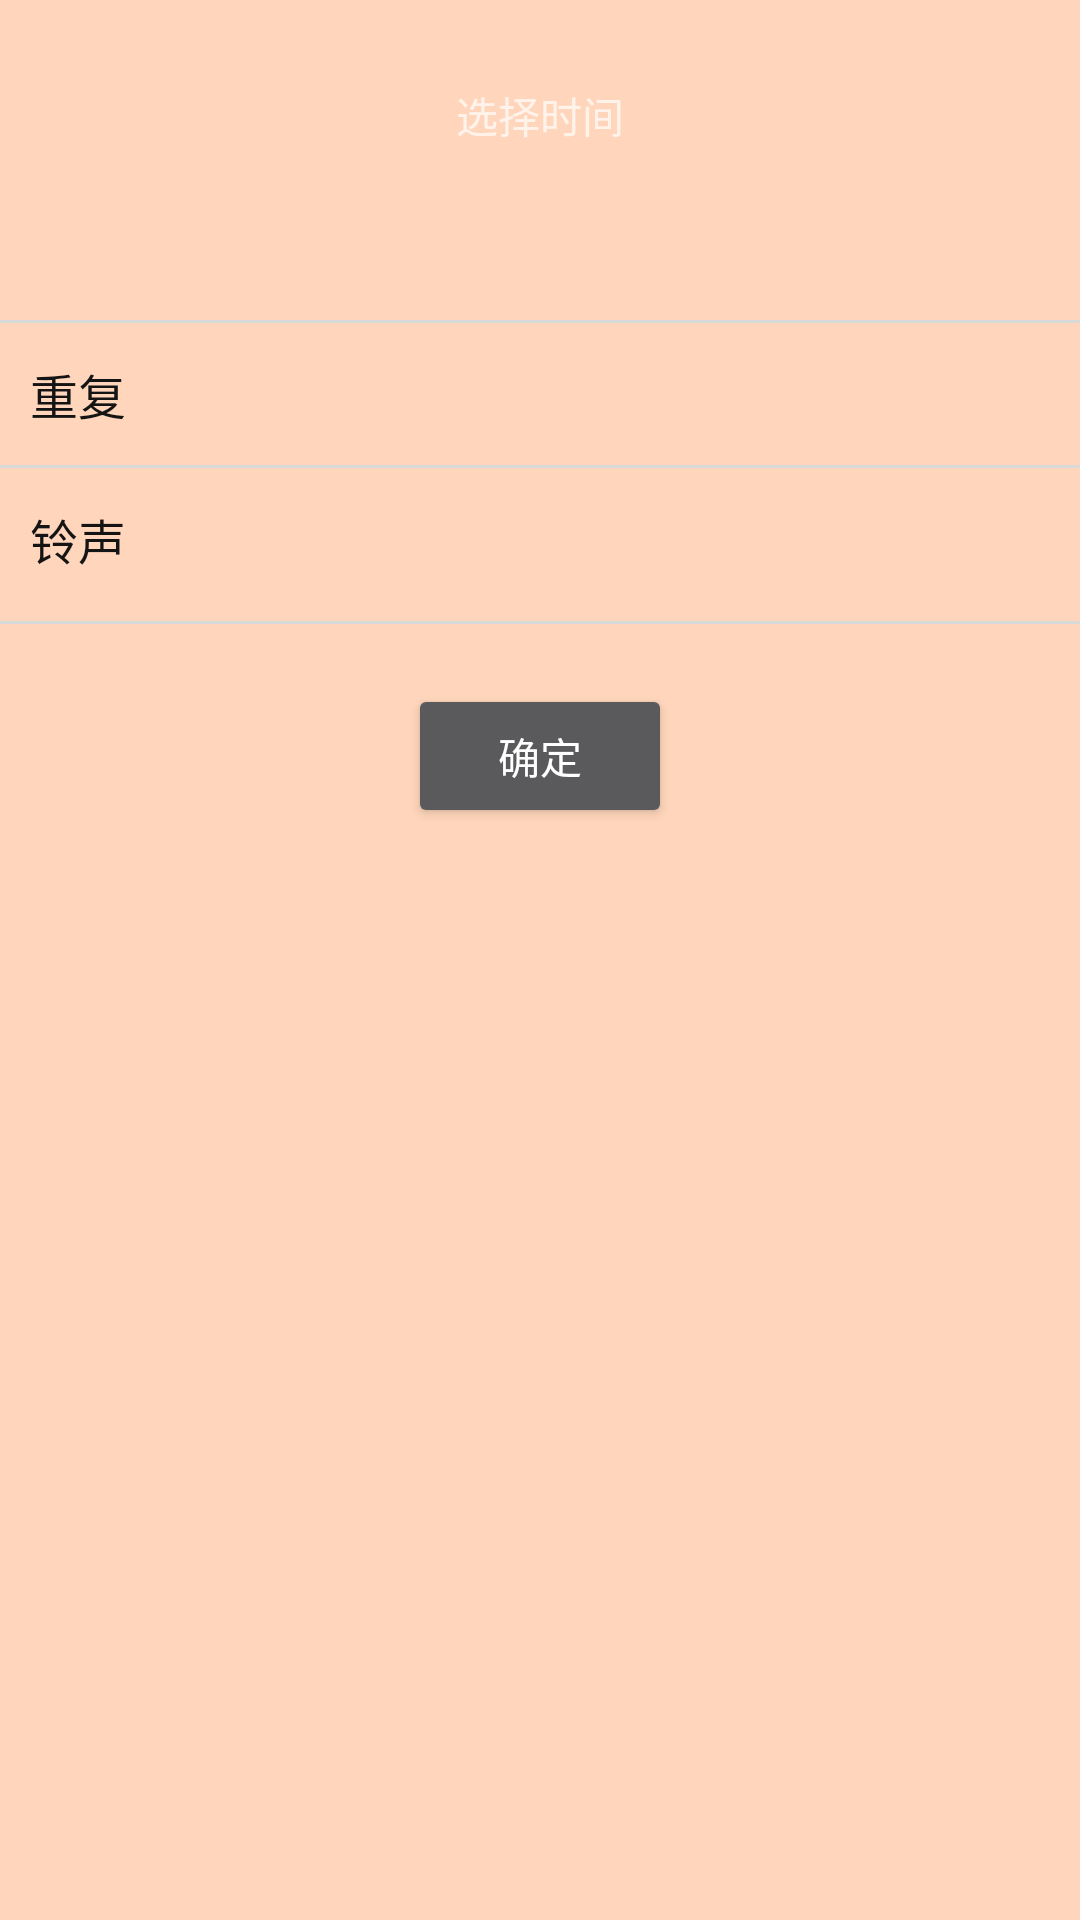

Here is an Android app screen rendered from its layout file. Give the layout XML and the strings, colors and styles it references.
<!-- AndroidManifest.xml: application theme AppTheme -->
<!-- res/layout/activity_naoling.xml -->
<?xml version="1.0" encoding="utf-8"?>
<LinearLayout
    android:orientation="vertical"
    xmlns:android="http://schemas.android.com/apk/res/android"
    xmlns:app="http://schemas.android.com/apk/res-auto"
    xmlns:tools="http://schemas.android.com/tools"
    android:layout_width="match_parent"
    android:layout_height="match_parent"
    android:background="@color/bg_color"
    android:id="@+id/all_layout">
    <TextView
        android:id="@+id/date_tv"
        android:layout_width="match_parent"
        android:layout_height="wrap_content"
        android:layout_marginTop="20dp"
        android:gravity="center"
        android:paddingBottom="8dp"
        android:paddingTop="8dp"
        android:text="选择时间"/>

    <TextView
        android:layout_width="match_parent"
        android:layout_height="1dp"
        android:layout_marginTop="50dp"
        android:background="@color/line_and_outline_grey"/>

    <RelativeLayout
        android:id="@+id/repeat_rl"
        style="@style/item_style"
        >

        <TextView
            android:id="@+id/tv_repeat"
            style="@style/item_text_style"
            android:layout_alignParentLeft="true"
            android:text="重复"/>

        <TextView
            android:id="@+id/arrow_one"
            android:layout_width="wrap_content"
            android:layout_height="wrap_content"
            android:layout_alignParentRight="true"
            android:layout_centerVertical="true"
            android:layout_marginRight="10dp"
            android:background="@drawable/personal_item_arrow"/>

        <TextView
            android:id="@+id/tv_repeat_value"
            android:layout_width="wrap_content"
            android:layout_height="wrap_content"
            android:layout_centerVertical="true"
            android:layout_marginRight="5dp"
            android:layout_toLeftOf="@id/arrow_one"
            android:textColor="@color/black_33"
            android:textSize="14sp"/>
    </RelativeLayout>

    <TextView
        android:layout_width="match_parent"
        android:layout_height="1dp"
        android:background="@color/line_and_outline_grey"/>

    <RelativeLayout
        android:id="@+id/ring_rl"
        style="@style/item_style"
        >

        <TextView
            android:id="@+id/ring_tv"
            style="@style/item_text_style"
            android:layout_alignParentLeft="true"
            android:text="铃声"/>

        <TextView
            android:id="@+id/arrow_two"
            android:layout_width="wrap_content"
            android:layout_height="wrap_content"
            android:layout_alignParentRight="true"
            android:layout_centerVertical="true"
            android:layout_marginRight="10dp"
            android:background="@drawable/personal_item_arrow"/>

        <TextView
            android:id="@+id/tv_ring_value"
            android:layout_width="wrap_content"
            android:layout_height="wrap_content"
            android:layout_centerVertical="true"
            android:layout_marginRight="5dp"
            android:layout_toLeftOf="@id/arrow_two"
            android:textColor="@color/black_33"
            android:textSize="20sp"/>
    </RelativeLayout>

    <TextView
        android:layout_width="match_parent"
        android:layout_height="1dp"
        android:background="@color/line_and_outline_grey"/>


    <Button
        android:id="@+id/set_btn"
        android:layout_width="wrap_content"
        android:layout_height="wrap_content"
        android:layout_gravity="center_horizontal"
        android:layout_marginTop="20dp"
        android:text="确定"/>
</LinearLayout>
<!-- resources referenced by this layout -->
<resources>
  <color name="bg_color">#ffd6bb</color>
  <color name="black_33">#333333</color>
  <color name="line_and_outline_grey">#d9d9d9</color>
  <style name="item_style">
          <item name="android:layout_width">match_parent</item>
          <item name="android:layout_height">wrap_content</item>
          <item name="android:paddingBottom">12dp</item>
          <item name="android:paddingTop">12dp</item>
      </style>
  <style name="item_text_style">
          <item name="android:gravity">center_vertical</item>
          <item name="android:textSize">16sp</item>
          <item name="android:layout_marginLeft">10dp</item>
          <item name="android:layout_marginRight">10dp</item>
          <item name="android:drawablePadding">10dp</item>
          <item name="android:textColor">@color/light_black</item>
          <item name="android:layout_width">wrap_content</item>
          <item name="android:layout_height">wrap_content</item>
      </style>
  <style name="AppTheme" parent="Theme.AppCompat.NoActionBar">
          
          <item name="colorPrimary">@color/colorPrimary</item>
          <item name="colorPrimaryDark">@color/colorPrimaryDark</item>
          <item name="colorAccent">@color/colorAccent</item>
      </style>
  <color name="light_black">#141414</color>
  <color name="colorPrimary">#3F51B5</color>
  <color name="colorPrimaryDark">#303F9F</color>
  <color name="colorAccent">#FF4081</color>
</resources>
